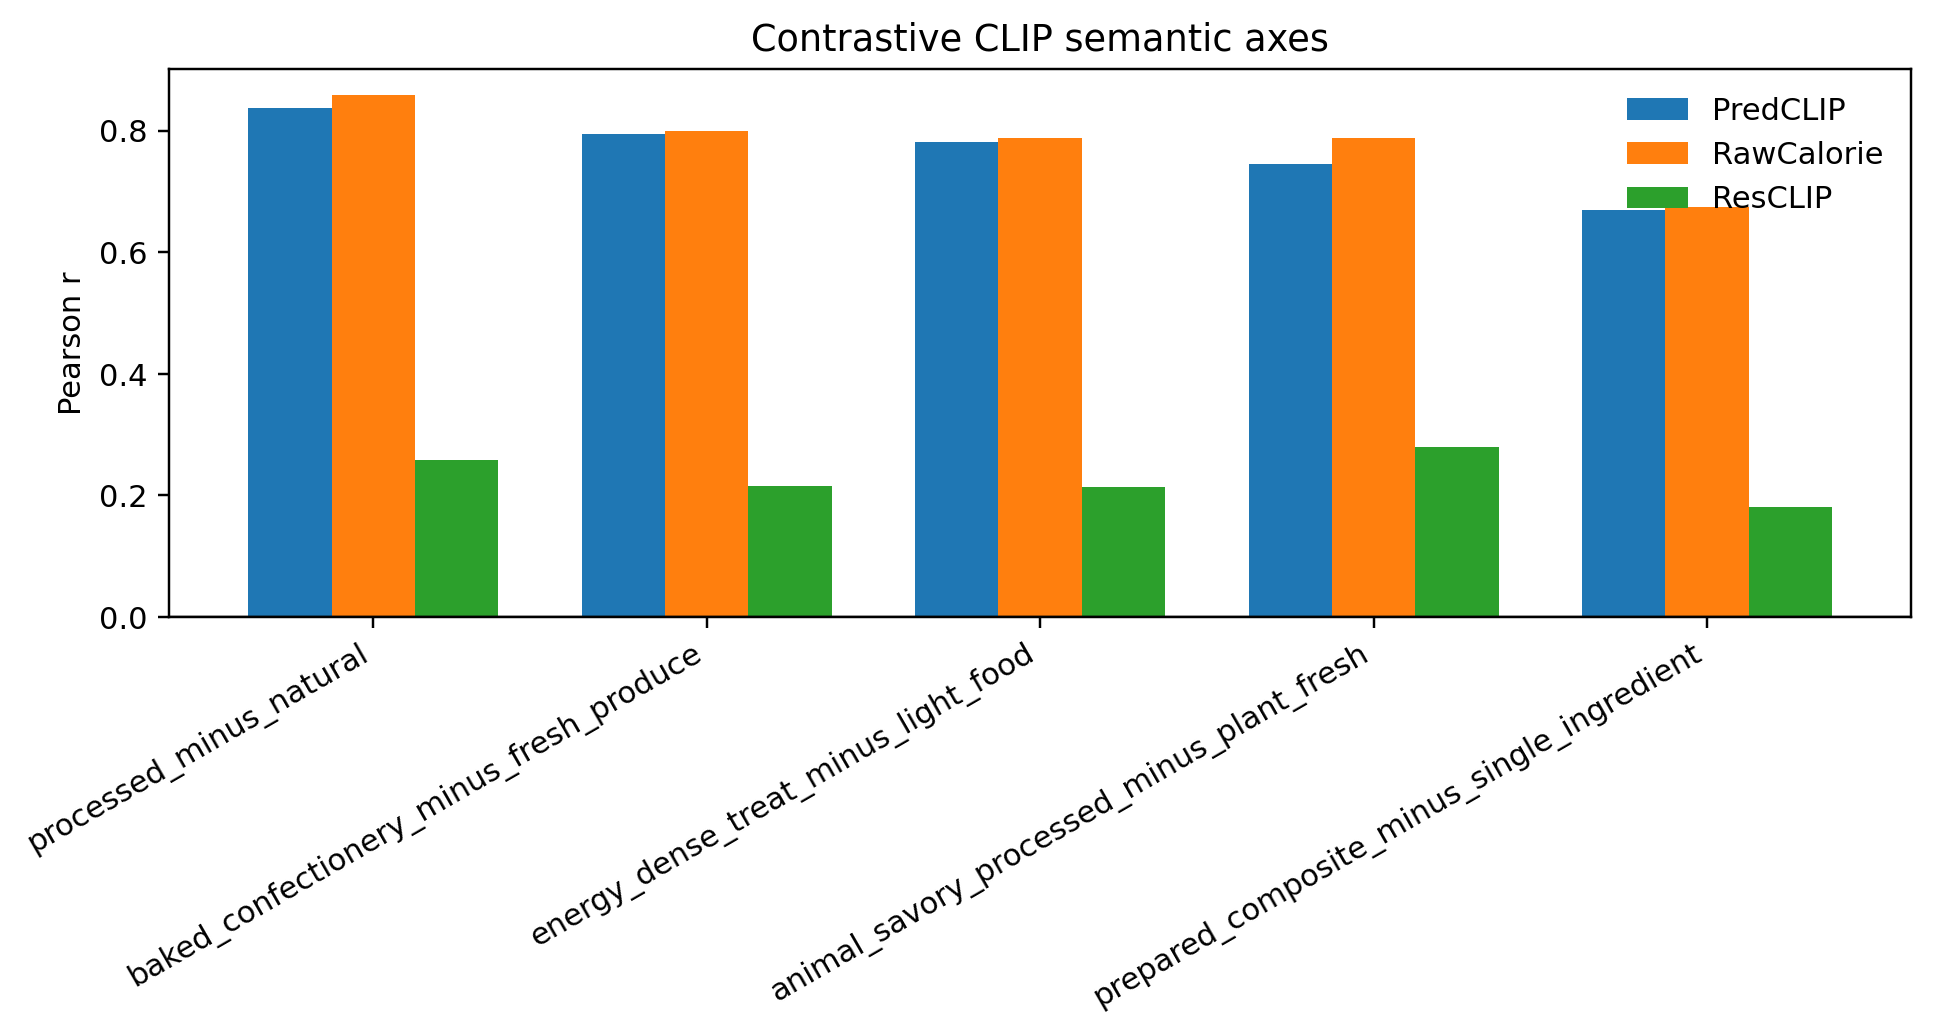

The data file committed next to this chart (first rows):
axis, r_predCLIP, p_predCLIP, r_rawCalorie, p_rawCalorie, r_resCLIP, p_resCLIP
processed_minus_natural, 0.8375, 2.07756944035527e-26, 0.8583, 5.59081880178641e-29, 0.2581, 0.01112
baked_confectionery_minus_fresh_produce, 0.7942, 4.707649787012679e-22, 0.7998, 1.4934755303069883e-22, 0.2153, 0.03519
energy_dense_treat_minus_light_food, 0.7812, 6.037179242187644e-21, 0.7877, 1.746852034809888e-21, 0.2137, 0.03652
animal_savory_processed_minus_plant_fres…, 0.7451, 3.1683331888819466e-18, 0.7875, 1.810185148426599e-21, 0.2795, 0.005811
prepared_composite_minus_single_ingredie…, 0.6687, 9.720575558976198e-14, 0.6736, 5.473152838765628e-14, 0.1818, 0.07631
